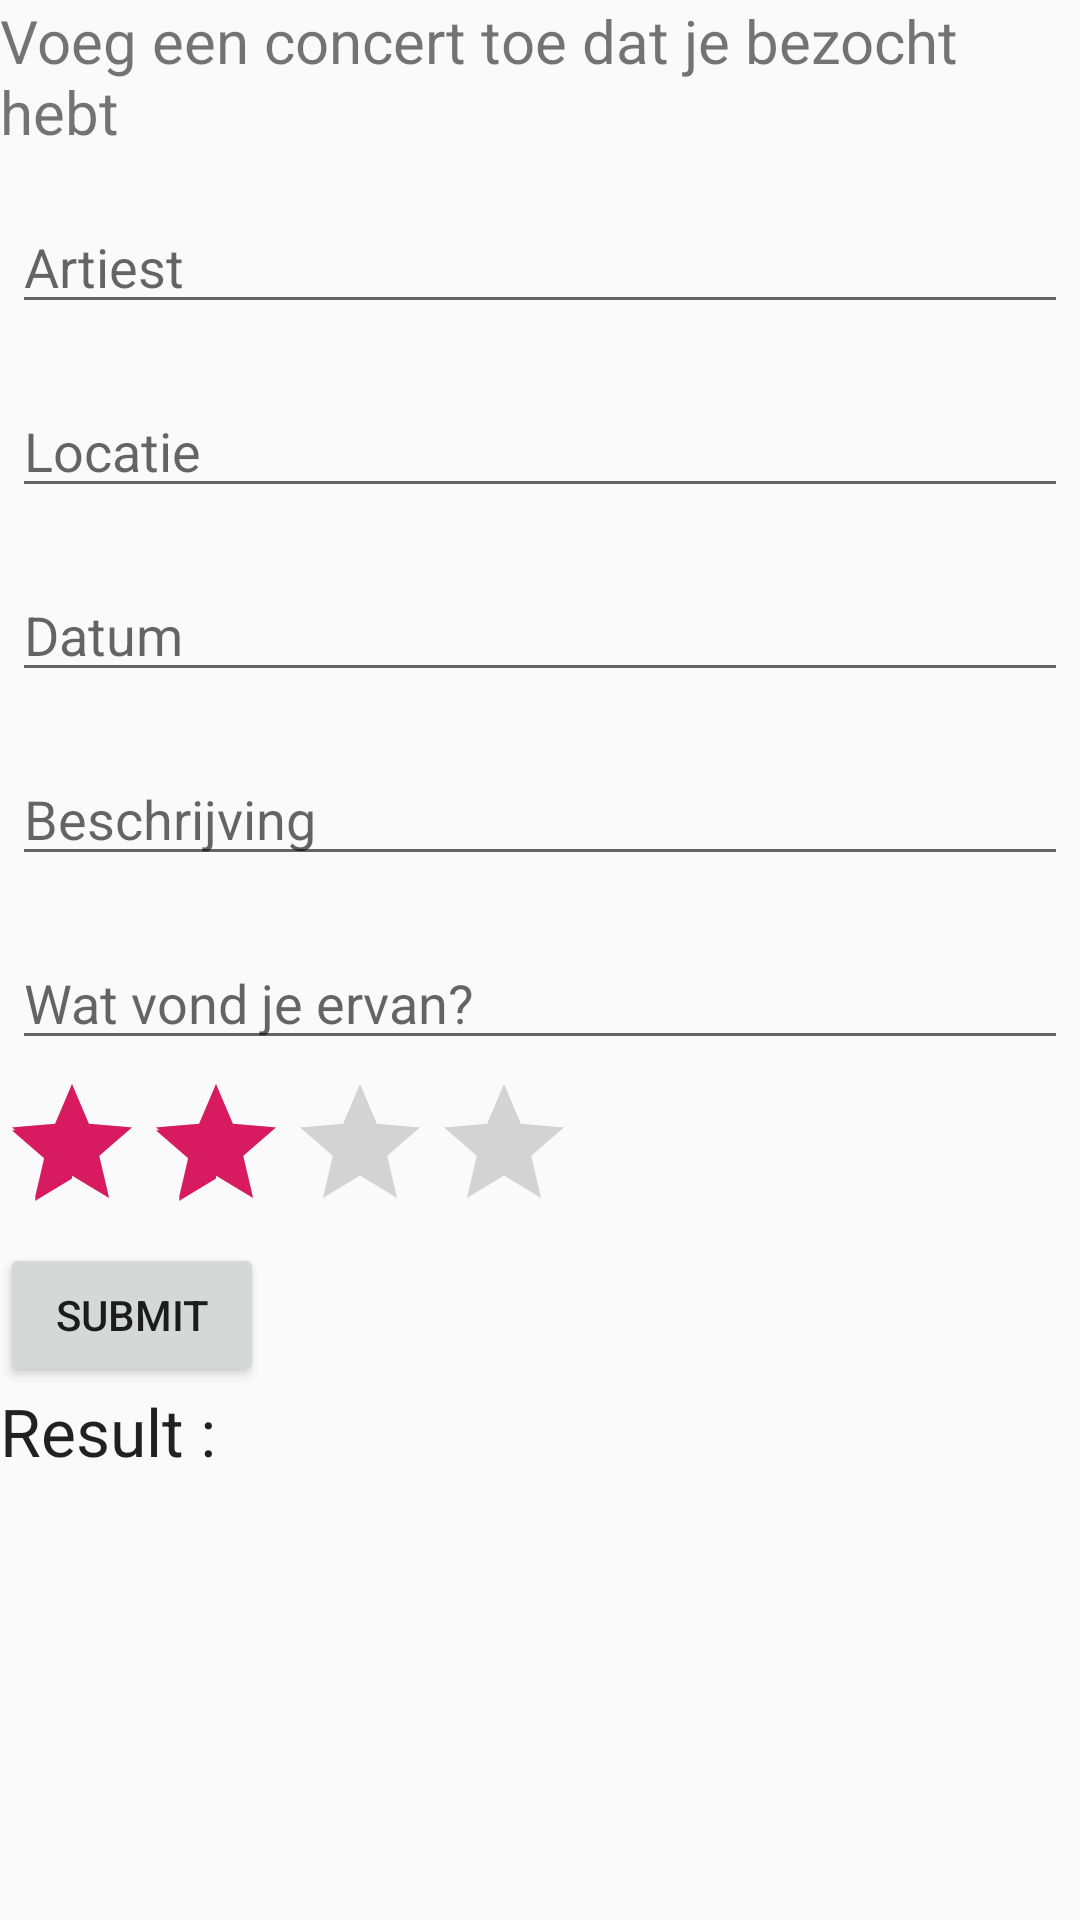

Write the Android layout XML for this screen, with the resource values it uses.
<!-- AndroidManifest.xml: application theme AppTheme -->
<!-- res/layout/content_review_toevoegen.xml -->
<?xml version="1.0" encoding="utf-8"?>
<androidx.constraintlayout.widget.ConstraintLayout xmlns:android="http://schemas.android.com/apk/res/android"
    xmlns:app="http://schemas.android.com/apk/res-auto"
    xmlns:tools="http://schemas.android.com/tools"
    android:layout_width="match_parent"
    android:layout_height="match_parent"
    app:layout_behavior="@string/appbar_scrolling_view_behavior"
    tools:context=".ReviewToevoegen"
    tools:showIn="@layout/activity_review_toevoegen">

    <LinearLayout
        android:layout_width="match_parent"
        android:layout_height="match_parent"
        android:layout_gravity="center"
        android:orientation="vertical"
        app:layout_constraintBottom_toBottomOf="parent"
        app:layout_constraintLeft_toLeftOf="parent"
        app:layout_constraintRight_toRightOf="parent"
        app:layout_constraintTop_toTopOf="parent" >

        <TextView
            android:layout_width="wrap_content"
            android:layout_height="wrap_content"
            android:text="Voeg een concert toe dat je bezocht hebt"
            android:textSize="20dp"
            app:layout_constraintStart_toStartOf="parent"
            app:layout_constraintTop_toTopOf="parent" />

        <EditText
            android:id="@+id/artiest"
            android:inputType="text"
            android:hint="Artiest"
            android:layout_width="match_parent"
            android:layout_height="wrap_content"
            android:layout_marginTop="16dp"
            android:layout_marginLeft="4dp"
            android:layout_marginRight="4dp"
            android:layout_marginBottom="4dp" />

        <EditText
            android:id="@+id/locatie"
            android:inputType="text"
            android:hint="Locatie"
            android:layout_width="match_parent"
            android:layout_height="wrap_content"
            android:layout_marginTop="16dp"
            android:layout_marginLeft="4dp"
            android:layout_marginRight="4dp"
            android:layout_marginBottom="4dp" />

        <EditText
            android:id="@+id/datum"
            android:inputType="date"
            android:hint="Datum"
            android:layout_width="match_parent"
            android:layout_height="wrap_content"
            android:layout_marginTop="16dp"
            android:layout_marginLeft="4dp"
            android:layout_marginRight="4dp"
            android:layout_marginBottom="4dp" />

        <EditText
            android:id="@+id/beschrijving"
            android:inputType="text"
            android:hint="Beschrijving"
            android:layout_width="match_parent"
            android:layout_height="wrap_content"
            android:layout_marginTop="16dp"
            android:layout_marginLeft="4dp"
            android:layout_marginRight="4dp"
            android:layout_marginBottom="4dp" />

        <EditText
            android:id="@+id/review"
            android:inputType="textEmailAddress"
            android:hint="Wat vond je ervan?"
            android:layout_width="match_parent"
            android:layout_height="wrap_content"
            android:layout_marginTop="16dp"
            android:layout_marginLeft="4dp"
            android:layout_marginRight="4dp"
            android:layout_marginBottom="4dp" />
        <RatingBar
            android:id="@+id/ratingBar"
            android:layout_width="wrap_content"
            android:layout_height="wrap_content"
            android:numStars="4"
            android:stepSize="1.0"
            android:rating="2.0" />

        <Button
            android:id="@+id/btnSubmit"
            android:layout_width="wrap_content"
            android:layout_height="wrap_content"
            android:text="Submit" />




        <TextView
                android:id="@+id/lblResult"
                android:layout_width="wrap_content"
                android:layout_height="wrap_content"
                android:text="Result : "
                android:textAppearance="?android:attr/textAppearanceLarge" />

        <TextView
                android:id="@+id/txtRatingValue"
                android:layout_width="wrap_content"
                android:layout_height="wrap_content"
                android:text=""
                android:textAppearance="?android:attr/textAppearanceSmall" />


    </LinearLayout>

</androidx.constraintlayout.widget.ConstraintLayout>
<!-- res/layout/activity_review_toevoegen.xml (included above) -->
<?xml version="1.0" encoding="utf-8"?>
<androidx.constraintlayout.widget.ConstraintLayout xmlns:android="http://schemas.android.com/apk/res/android"
    xmlns:app="http://schemas.android.com/apk/res-auto"
    xmlns:tools="http://schemas.android.com/tools"
    android:layout_width="match_parent"
    android:layout_height="match_parent"
    tools:context=".ReviewToevoegen">

    <LinearLayout
        android:layout_width="match_parent"
        android:layout_height="match_parent"
        android:layout_gravity="center"
        android:orientation="vertical"
        app:layout_constraintBottom_toBottomOf="parent"
        app:layout_constraintLeft_toLeftOf="parent"
        app:layout_constraintRight_toRightOf="parent"
        app:layout_constraintTop_toTopOf="parent" >

        <TextView
            android:layout_width="match_parent"
            android:layout_height="wrap_content"
            android:background="@color/colorPrimary"
            android:textColor="@android:color/holo_orange_light"
            android:textColorHighlight="@color/colorAccent"
            android:padding="10dp"
            android:textAppearance="@android:style/TextAppearance.Large"
            android:textStyle="bold"
            android:text="Review toevoegen"
            android:textSize="40dp"
            app:layout_constraintStart_toStartOf="parent"
            app:layout_constraintTop_toTopOf="parent" />

        <ListView
            android:id="@+id/listViewItems"
            android:layout_width="fill_parent"
            android:layout_height="fill_parent"
            android:dividerHeight="1dp"
            app:layout_constraintBottom_toBottomOf="parent"
            app:layout_constraintLeft_toLeftOf="parent"
            app:layout_constraintRight_toRightOf="parent"
            app:layout_constraintTop_toTopOf="parent" />

    </LinearLayout>

</androidx.constraintlayout.widget.ConstraintLayout>
<!-- resources referenced by this layout -->
<resources>
  <color name="colorAccent">#D81B60</color>
  <color name="colorPrimary">#9a5a89</color>
  <style name="AppTheme" parent="Theme.AppCompat.Light.DarkActionBar">
          
          <item name="colorPrimary">@color/colorPrimary</item>
          <item name="colorPrimaryDark">@color/colorPrimaryDark</item>
          <item name="colorAccent">@color/colorAccent</item>
          <item name="windowActionBar">false</item>
          <item name="windowNoTitle">true</item>
  
      </style>
  <color name="colorPrimaryDark">#9a5a89</color>
</resources>
